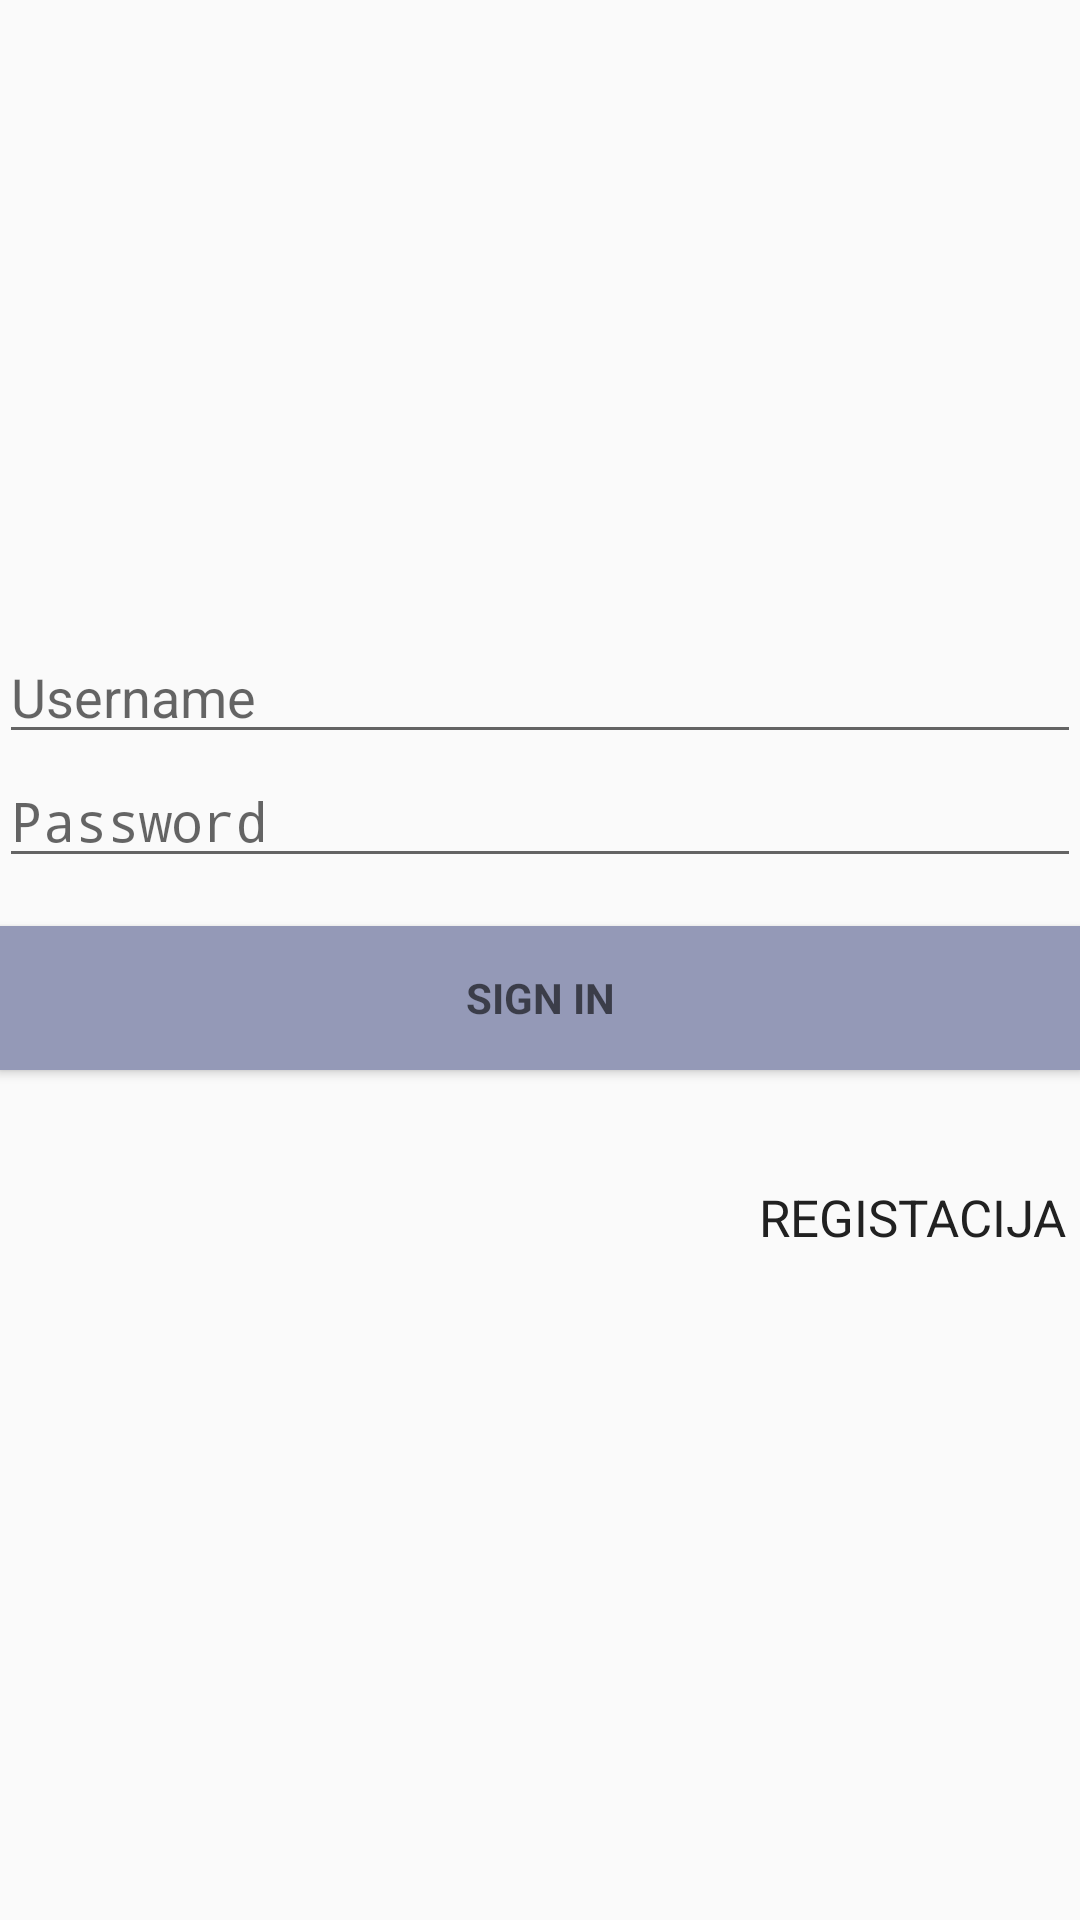

Here is an Android app screen rendered from its layout file. Give the layout XML and the strings, colors and styles it references.
<!-- AndroidManifest.xml: activity theme AppThemeNoActionBar -->
<!-- res/layout/activity_login.xml -->
<LinearLayout xmlns:android="http://schemas.android.com/apk/res/android"
    xmlns:tools="http://schemas.android.com/tools"
    android:layout_width="match_parent"
    android:layout_height="match_parent"
    android:gravity="bottom"
    android:orientation="vertical"

    android:paddingBottom="@dimen/activity_vertical_margin"
    android:paddingLeft="@dimen/activity_horizontal_margin"
    android:paddingRight="@dimen/activity_horizontal_margin"
    android:paddingTop="@dimen/activity_vertical_margin"
    >


    <ProgressBar
        android:id="@+id/login_progress"
        style="?android:attr/progressBarStyleLarge"
        android:layout_width="wrap_content"
        android:layout_height="wrap_content"
        android:layout_marginBottom="8dp"
        android:visibility="gone" />

    <ScrollView
        android:id="@+id/login_form"
        android:layout_width="match_parent"
        android:layout_height="match_parent">

        <LinearLayout
            android:id="@+id/email_login_form"
            android:layout_width="match_parent"
            android:layout_height="wrap_content"
            android:orientation="vertical"
            android:layout_gravity="center">




                <EditText
                    android:id="@+id/tv_username"
                    android:layout_width="match_parent"
                    android:layout_height="wrap_content"
                    android:hint="Username"
                    android:inputType="textEmailAddress"
                    android:maxLines="1"
                    android:singleLine="true" />




                <EditText
                    android:id="@+id/tv_password"
                    android:layout_width="match_parent"
                    android:layout_height="wrap_content"
                    android:hint="Password"
                    android:imeActionId="@+id/login"
                    android:imeActionLabel="@string/action_sign_in_short"
                    android:imeOptions="actionUnspecified"
                    android:inputType="textPassword"
                    android:maxLines="1"
                    android:singleLine="true" />



            <Button
                android:id="@+id/sign_in_button"
                android:background="@color/colorPrimaryDark"
                style="?android:textAppearanceSmall"
                android:textColor="#99000000"
                android:layout_width="match_parent"
                android:layout_height="wrap_content"
                android:layout_marginTop="16dp"
                android:text="Sign in"
                android:textStyle="bold" />


            <Button
                android:id="@+id/register_button"
                android:background="#00000000"
                android:textColor="@color/colorAccent"
                style="?android:textAppearanceSmall"
                android:layout_width="wrap_content"
                android:layout_height="wrap_content"
                android:clickable="true"
                android:padding="5dp"
android:layout_gravity="right"
                android:layout_marginTop="25dp"
                android:text="Registacija"
                android:textSize="17sp"
                />

        </LinearLayout>
    </ScrollView>
</LinearLayout>
<!-- resources referenced by this layout -->
<resources>
  <color name="colorAccent">#212121</color>
  <color name="colorPrimaryDark">#9499b7</color>
  <string name="action_sign_in_short">Sign in</string>
  <style name="AppThemeNoActionBar" parent="Theme.AppCompat.Light.NoActionBar">
          
          <item name="colorPrimary">@color/colorPrimary</item>
          <item name="colorPrimaryDark">@color/colorPrimaryDark</item>
          <item name="colorAccent">@color/colorAccent</item>
      </style>
  <color name="colorPrimary">#c5cae9</color>
</resources>
